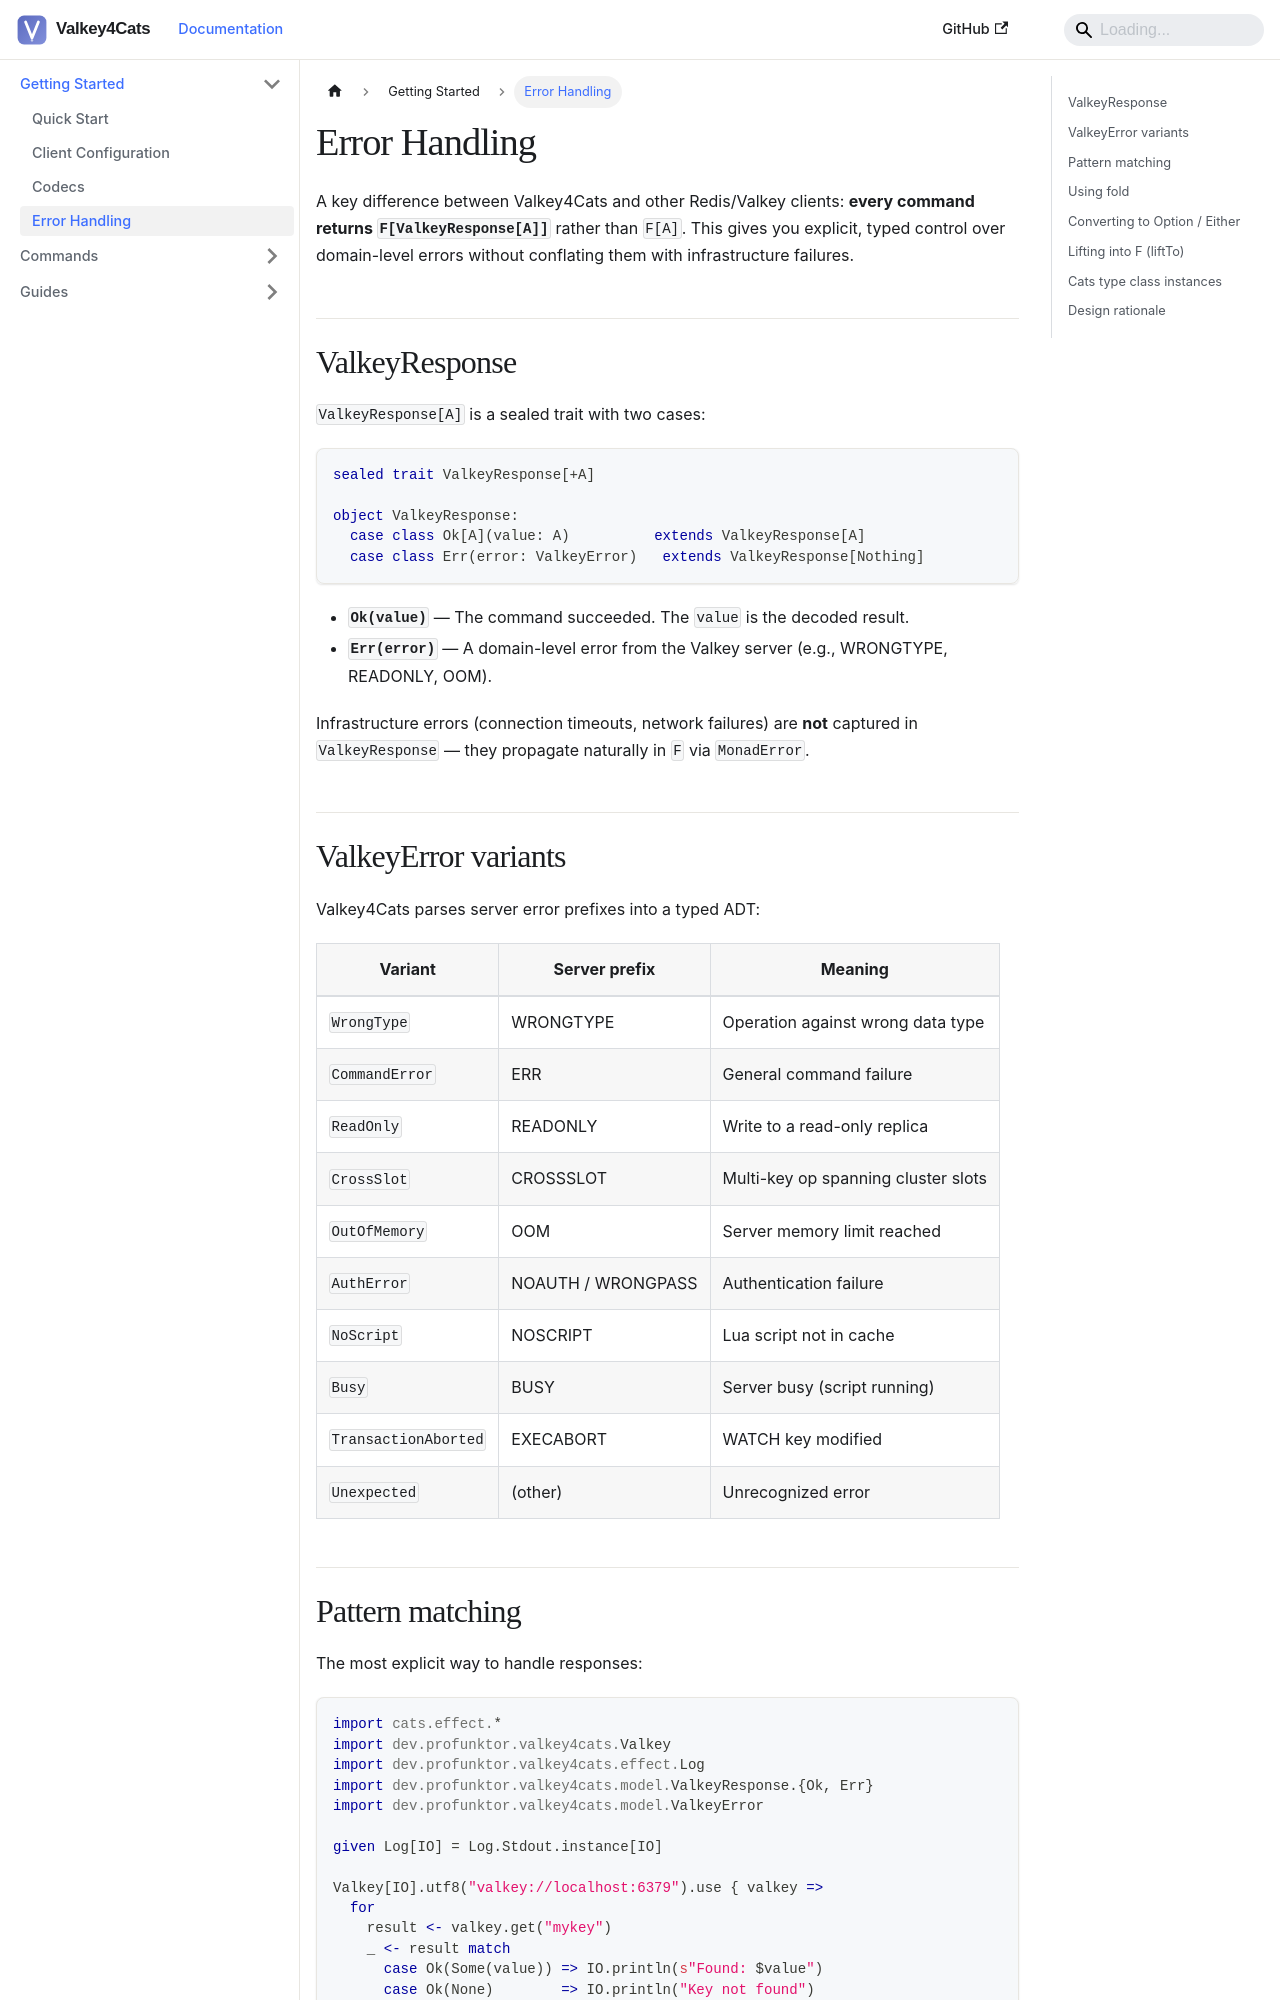

repository: profunktor/valkey4cats · page: docs/getting-started/error-handling/index.html · generator: docusaurus

---
sidebar_position: 4
title: Error Handling
---

# Error Handling

A key difference between Valkey4Cats and other Redis/Valkey clients: **every command returns `F[ValkeyResponse[A]]`** rather than `F[A]`. This gives you explicit, typed control over domain-level errors without conflating them with infrastructure failures.

## ValkeyResponse

`ValkeyResponse[A]` is a sealed trait with two cases:

```scala
sealed trait ValkeyResponse[+A]

object ValkeyResponse:
  case class Ok[A](value: A)          extends ValkeyResponse[A]
  case class Err(error: ValkeyError)   extends ValkeyResponse[Nothing]
```

- **`Ok(value)`** — The command succeeded. The `value` is the decoded result.
- **`Err(error)`** — A domain-level error from the Valkey server (e.g., WRONGTYPE, READONLY, OOM).

Infrastructure errors (connection timeouts, network failures) are **not** captured in `ValkeyResponse` — they propagate naturally in `F` via `MonadError`.

## ValkeyError variants

Valkey4Cats parses server error prefixes into a typed ADT:

| Variant | Server prefix | Meaning |
|---------|---------------|---------|
| `WrongType` | WRONGTYPE | Operation against wrong data type |
| `CommandError` | ERR | General command failure |
| `ReadOnly` | READONLY | Write to a read-only replica |
| `CrossSlot` | CROSSSLOT | Multi-key op spanning cluster slots |
| `OutOfMemory` | OOM | Server memory limit reached |
| `AuthError` | NOAUTH / WRONGPASS | Authentication failure |
| `NoScript` | NOSCRIPT | Lua script not in cache |
| `Busy` | BUSY | Server busy (script running) |
| `TransactionAborted` | EXECABORT | WATCH key modified |
| `Unexpected` | (other) | Unrecognized error |
